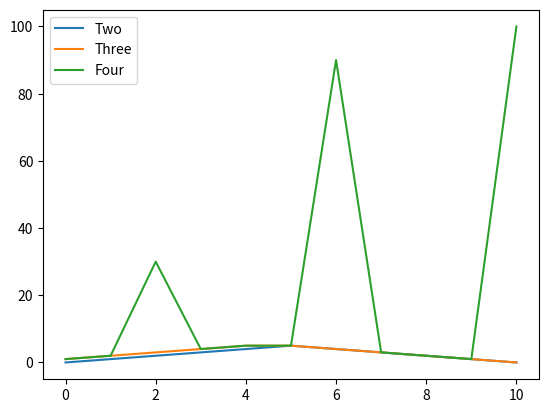

This chart was generated by the following Python code:
"""
How to correlate two dimensional arrays
[redacted]
02/29/20
"""

import numpy as np
import scipy
from scipy import signal
from matplotlib import pyplot as plt

array_one = [0,1,2,3,4,5,4,3,2,1,0]
array_two = [0,1,2,3,4,5,4,3,2,1,0]
array_three = [1,2,3,4,5,5,4,3,2,1,0]
array_four = [1,2,30,4,5,5,90,3,2,1,100]

# print(np.correlate(array_one,array_two))
# print(np.correlate(array_one,array_three))
# print(np.correlate(array_one,array_four))

print(np.corrcoef(array_one,array_two))
print(np.corrcoef(array_one,array_three))
print(np.corrcoef(array_one,array_four))


plt.plot(array_two, label= "Two")
plt.plot(array_three, label= "Three")
plt.plot(array_four, label= "Four")
plt.legend(loc='best')

plt.show()


# print(scipy.signal.correlate(array_one, array_two))
# print(scipy.signal.correlate(array_one, array_four, mode="full"))